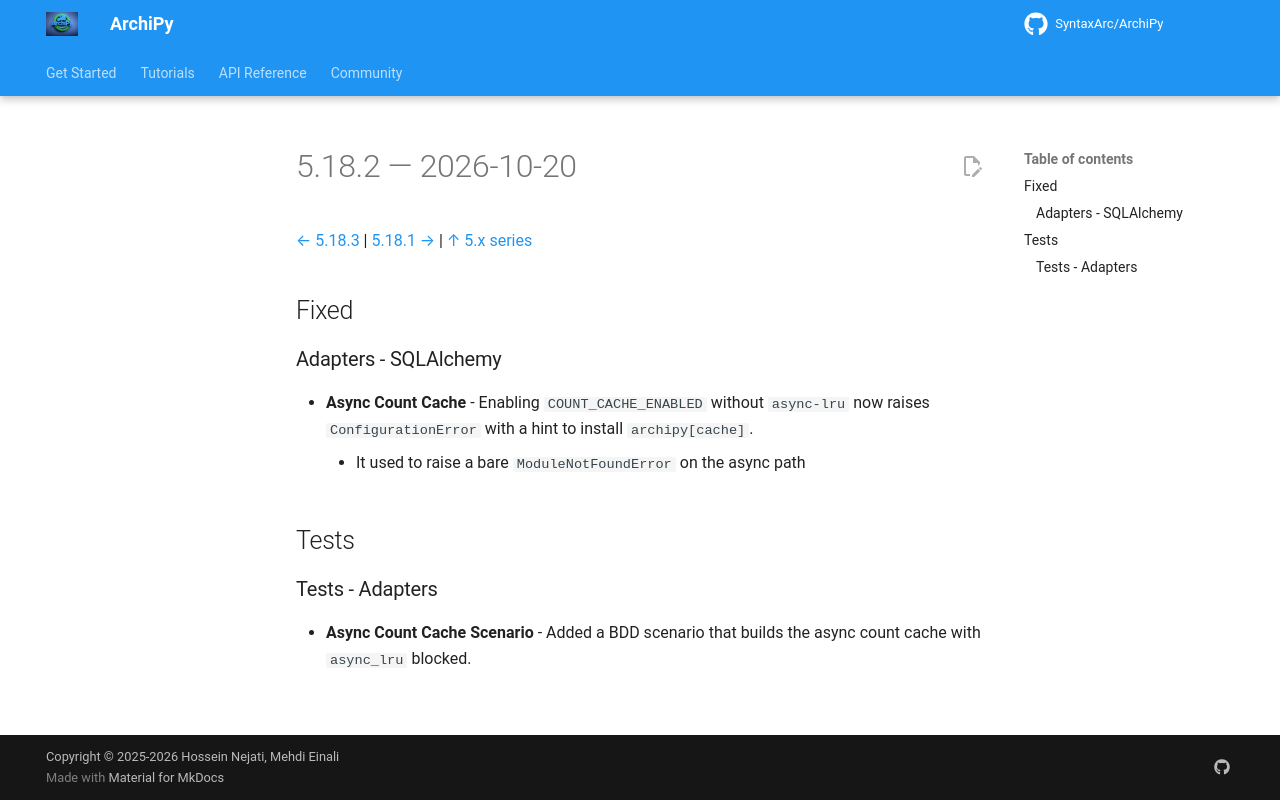

repository: SyntaxArc/ArchiPy · page: community/changelog/5/5.18.2/index.html · generator: mkdocs

---
title: "Changelog 5.18.2"
description: "Release notes for ArchiPy 5.18.2"
---

# 5.18.2 — 2026-10-20

[← 5.18.3](5.18.3.md) | [5.18.1 →](5.18.1.md) | [↑ 5.x series](index.md)

## Fixed

### Adapters - SQLAlchemy

- **Async Count Cache** - Enabling `COUNT_CACHE_ENABLED` without `async-lru` now raises `ConfigurationError` with a hint to install `archipy[cache]`.
    - It used to raise a bare `ModuleNotFoundError` on the async path

## Tests

### Tests - Adapters

- **Async Count Cache Scenario** - Added a BDD scenario that builds the async count cache with `async_lru` blocked.
